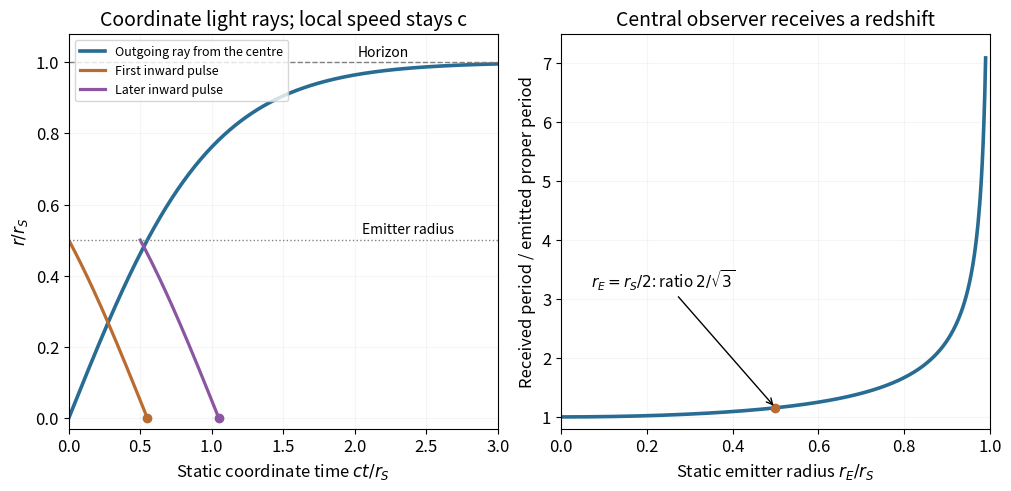

Here is the Python script that generated this plot: (Note: this script raises an exception after producing the figure.)
from pathlib import Path
import numpy as np
import matplotlib
matplotlib.use("Agg")
import matplotlib.pyplot as plt
plt.rcParams.update({"font.size":12,"axes.titlesize":14,"figure.facecolor":"white","axes.facecolor":"white","savefig.facecolor":"white","savefig.transparent":False})

fig,(ax,bx)=plt.subplots(1,2,figsize=(10,4.8),layout="constrained")
t=np.linspace(0,3,600);ax.plot(t,np.tanh(t),lw=2.6,color="#286c94",label="Outgoing ray from the centre")
delay=np.arctanh(.5)
for te,col,lab in [(0,"#b96b30","First inward pulse"),(.5,"#8b56a1","Later inward pulse")]:
 q=np.linspace(te,te+delay,180);ax.plot(q,np.tanh(delay-(q-te)),color=col,lw=2.3,label=lab);ax.plot(te+delay,0,"o",color=col)
ax.axhline(1,ls="--",lw=1,color="gray");ax.axhline(.5,ls=":",lw=1,color="gray");ax.text(2.05,.52,"Emitter radius",fontsize=10);ax.text(2.02,1.015,"Horizon",fontsize=10)
ax.set(xlabel=r"Static coordinate time $ct/r_S$",ylabel=r"$r/r_S$",xlim=(0,3),ylim=(-.03,1.08),title="Coordinate light rays; local speed stays c");ax.legend(fontsize=9,loc="upper left");ax.grid(alpha=.12)
u=np.linspace(0,.99,500);ratio=1/np.sqrt(1-u*u);bx.plot(u,ratio,lw=2.6,color="#286c94");bx.plot(.5,2/np.sqrt(3),"o",color="#b96b30");bx.annotate(r"$r_E=r_S/2$: ratio $2/\sqrt{3}$",xy=(.5,2/np.sqrt(3)),xytext=(.07,3.2),arrowprops={"arrowstyle":"->"},fontsize=11)
bx.set(xlabel=r"Static emitter radius $r_E/r_S$",ylabel=r"Received period / emitted proper period",xlim=(0,1),ylim=(.8,7.5),title="Central observer receives a redshift");bx.grid(alpha=.12)
fig.savefig(Path.cwd()/Path(__file__).with_suffix(".png").name,dpi=120)
plt.close(fig)
